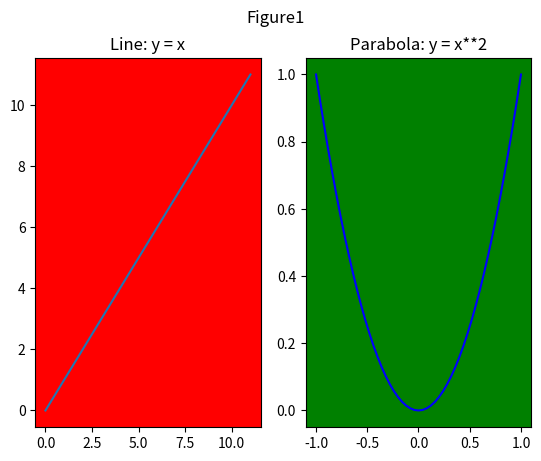
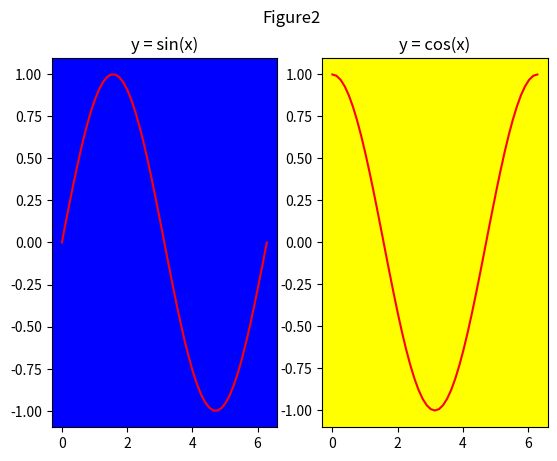

Here is the Python script that generated these plots, in order:
#다중 Figure.py
import numpy as np
import matplotlib.pyplot as plt
fig1, (ax1, ax2) = plt.subplots(1,2)
print(fig1.number)    # 1
fig1.suptitle("Figure1")
ax1.set_title('Line: y = x')
ax1.set_facecolor("red")
ax1.plot(range(12))

x=np.linspace(start=-1,stop=1,num=51)
y=x**2
ax2.set_title('Parabola: y = x**2')
ax2.set_facecolor("green")
ax2.plot(x,y,'b-')
plt.savefig("ex0966-1.png")

fig2, (ax3, ax4) = plt.subplots(1,2)
print(fig2.number)    # 2
fig2.suptitle("Figure2")
x=np.linspace(0,2*np.pi,num=51)
y=np.sin(x)
ax3.set_title('y = sin(x)')
ax3.set_facecolor("blue")
ax3.plot(x,y,'r-')

y=np.cos(x)
ax4.set_title('y = cos(x)')
ax4.set_facecolor("yellow")
ax4.plot(x,y,'r-')
plt.savefig("ex0966-2.png")
plt.show()
